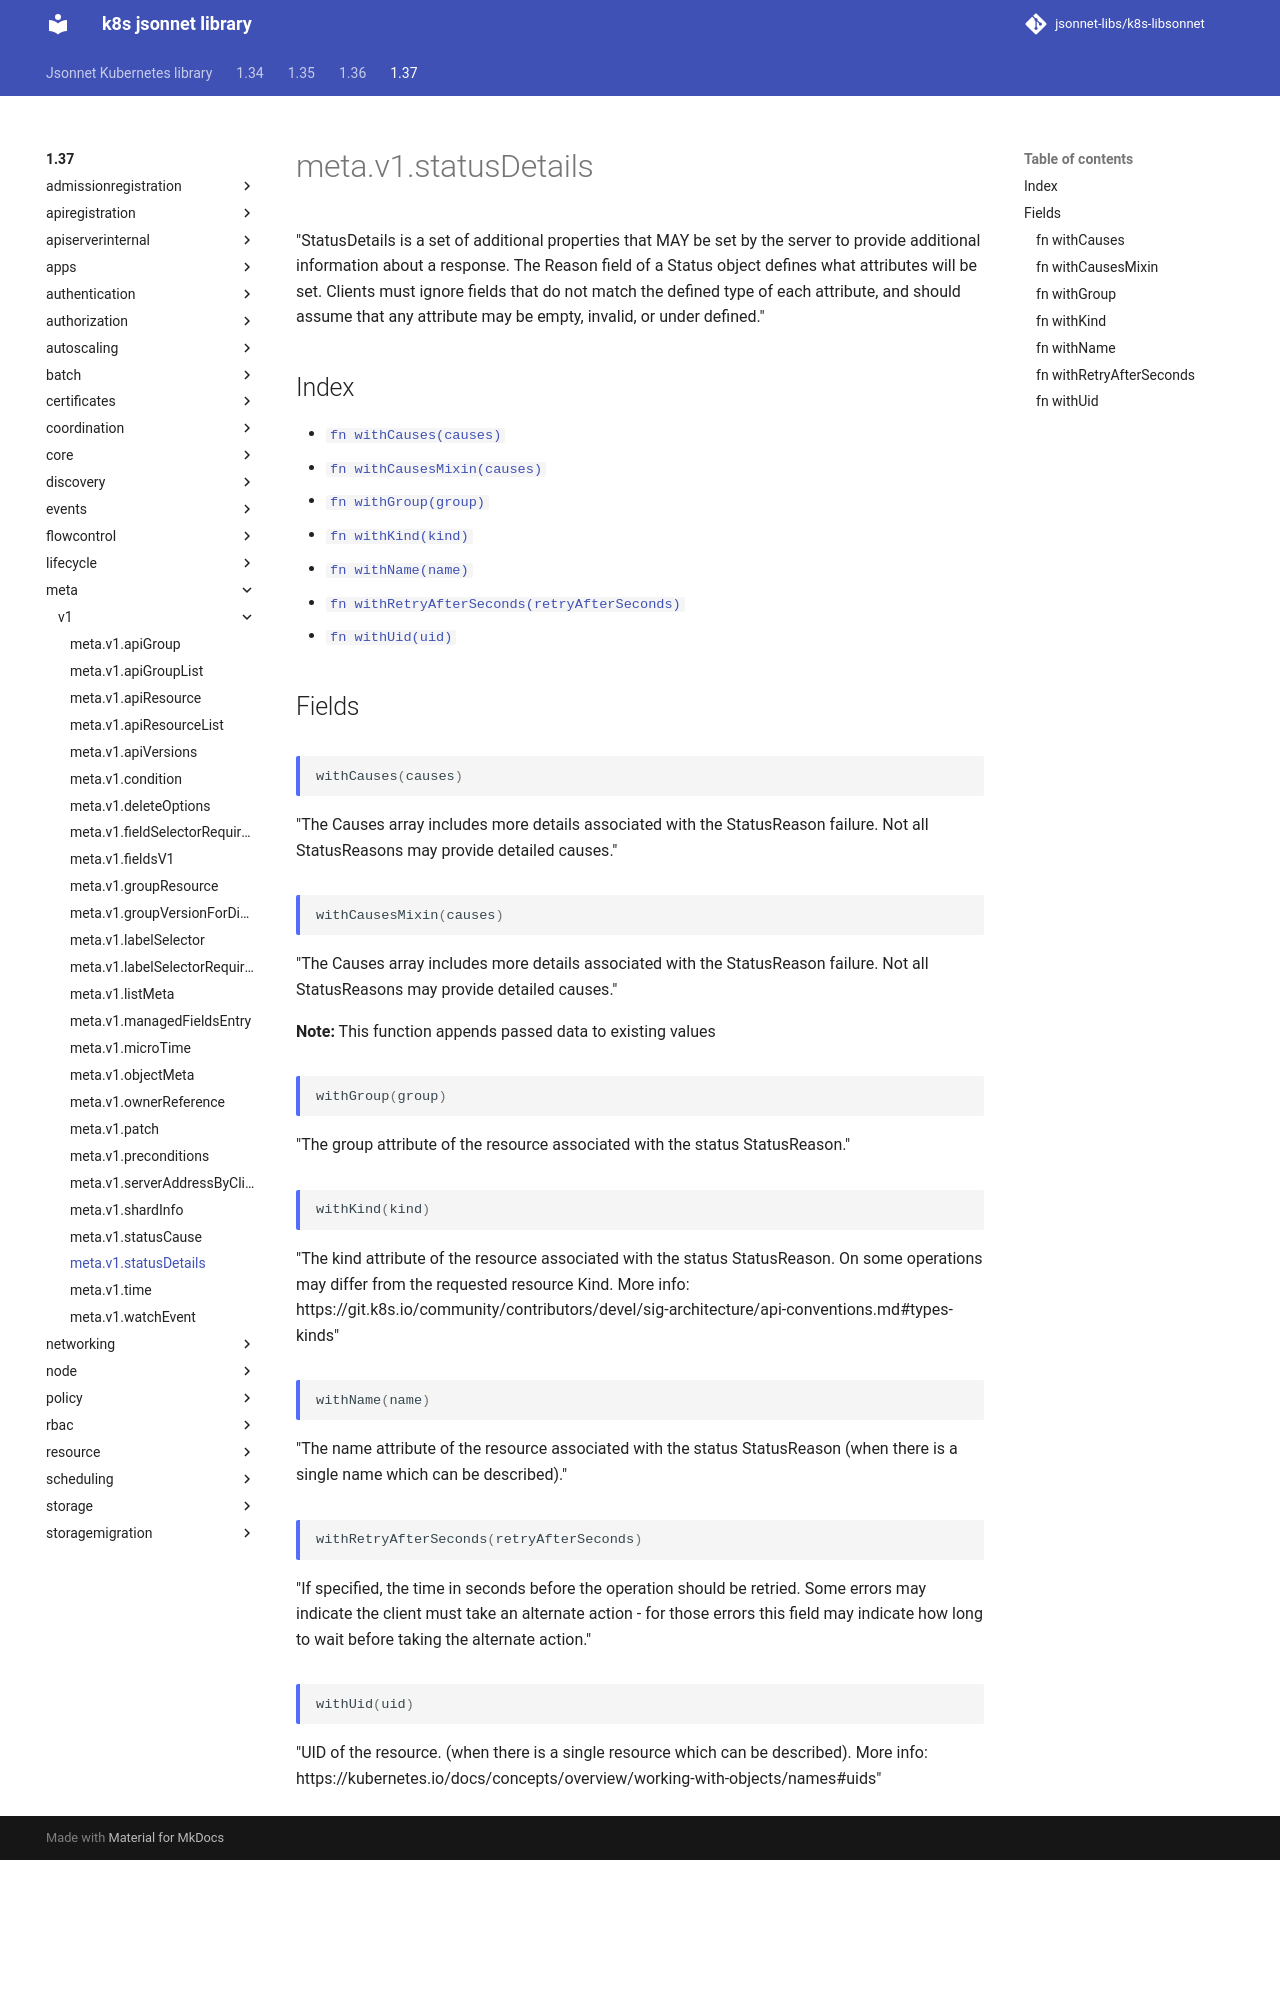

repository: jsonnet-libs/k8s-libsonnet · page: 1.37/meta/v1/statusDetails/index.html · generator: mkdocs

---
permalink: /1.37/meta/v1/statusDetails/
---

# meta.v1.statusDetails

"StatusDetails is a set of additional properties that MAY be set by the server to provide additional information about a response. The Reason field of a Status object defines what attributes will be set. Clients must ignore fields that do not match the defined type of each attribute, and should assume that any attribute may be empty, invalid, or under defined."

## Index

* [`fn withCauses(causes)`](#fn-withcauses)
* [`fn withCausesMixin(causes)`](#fn-withcausesmixin)
* [`fn withGroup(group)`](#fn-withgroup)
* [`fn withKind(kind)`](#fn-withkind)
* [`fn withName(name)`](#fn-withname)
* [`fn withRetryAfterSeconds(retryAfterSeconds)`](#fn-withretryafterseconds)
* [`fn withUid(uid)`](#fn-withuid)

## Fields

### fn withCauses

```ts
withCauses(causes)
```

"The Causes array includes more details associated with the StatusReason failure. Not all StatusReasons may provide detailed causes."

### fn withCausesMixin

```ts
withCausesMixin(causes)
```

"The Causes array includes more details associated with the StatusReason failure. Not all StatusReasons may provide detailed causes."

**Note:** This function appends passed data to existing values

### fn withGroup

```ts
withGroup(group)
```

"The group attribute of the resource associated with the status StatusReason."

### fn withKind

```ts
withKind(kind)
```

"The kind attribute of the resource associated with the status StatusReason. On some operations may differ from the requested resource Kind. More info: https://git.k8s.io/community/contributors/devel/sig-architecture/api-conventions.md#types-kinds"

### fn withName

```ts
withName(name)
```

"The name attribute of the resource associated with the status StatusReason (when there is a single name which can be described)."
